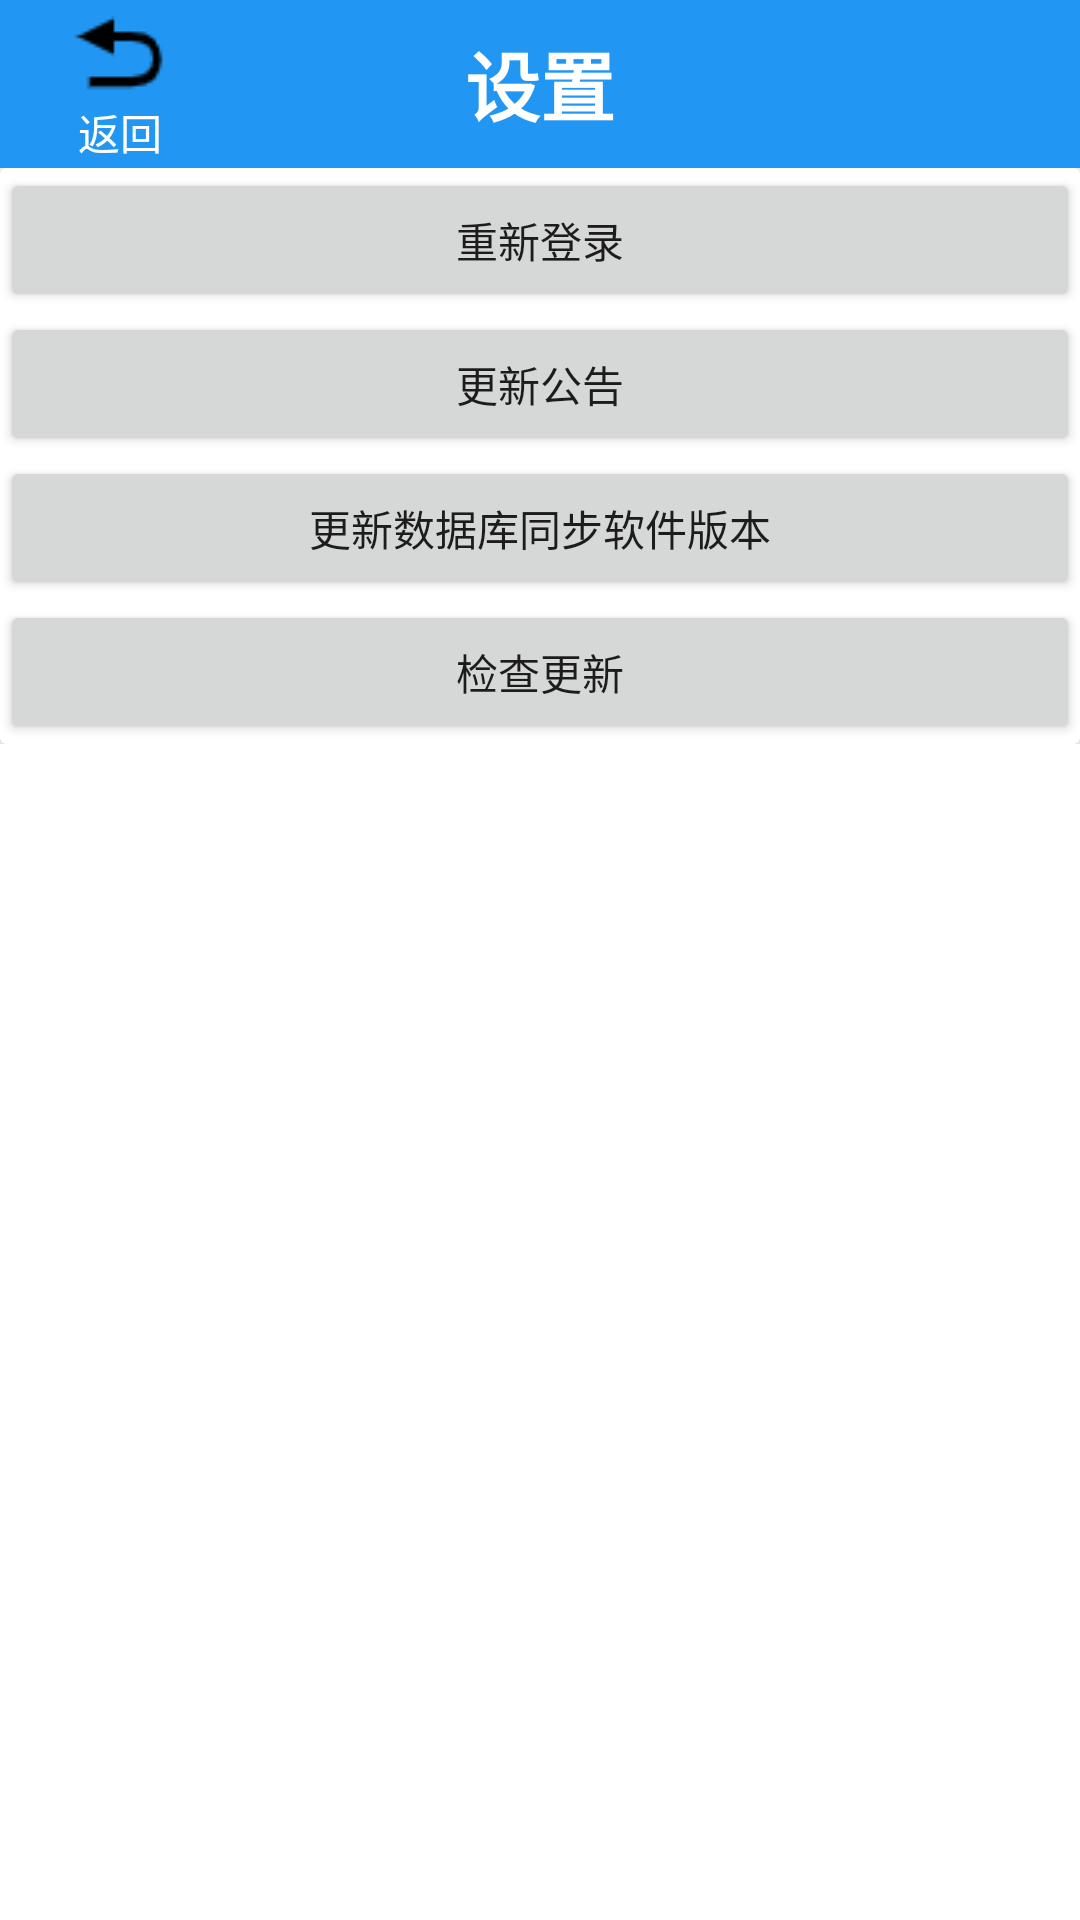

Write the Android layout XML for this screen, with the resource values it uses.
<!-- AndroidManifest.xml: application theme Theme.MyTestDemo -->
<!-- res/layout/activity_setting.xml -->
<?xml version="1.0" encoding="utf-8"?>
<LinearLayout xmlns:android="http://schemas.android.com/apk/res/android"
    xmlns:app="http://schemas.android.com/apk/res-auto"
    android:layout_width="match_parent"
    android:layout_height="match_parent"
    android:orientation="vertical">

    <Toolbar
        android:layout_width="match_parent"
        android:layout_height="wrap_content"
        android:background="#2196F3">

        <LinearLayout
            android:layout_width="wrap_content"
            android:layout_height="wrap_content"
            android:orientation="horizontal">

            <RadioButton
                android:id="@+id/setting_back"
                android:layout_width="wrap_content"
                android:layout_height="wrap_content"
                android:button="@null"
                android:drawableTop="@drawable/return32"
                android:text="返回"
                android:textAlignment="center"
                android:textColor="@color/white" />
        </LinearLayout>

        <TextView
            android:layout_width="wrap_content"
            android:layout_height="wrap_content"
            android:layout_gravity="center"
            android:text="@string/setting"
            android:textColor="@color/white"
            android:textSize="25sp"
            android:textStyle="bold" />
    </Toolbar>

    <LinearLayout
        android:layout_width="match_parent"
        android:layout_height="wrap_content">

        <androidx.cardview.widget.CardView
            android:layout_width="fill_parent"
            android:layout_height="wrap_content"
            app:cardElevation="10dp">

            <LinearLayout
                android:layout_width="match_parent"
                android:layout_height="wrap_content"
                android:orientation="vertical">

                <Button
                    android:textAllCaps="false"
                    android:id="@+id/login_again"
                    android:layout_width="match_parent"
                    android:layout_height="wrap_content"
                    android:text="@string/loginagain" />

                <Button
                    android:textAllCaps="false"
                    android:id="@+id/update_G"
                    android:layout_width="match_parent"
                    android:layout_height="wrap_content"
                    android:text="@string/updateG" />

                <Button
                    android:textAllCaps="false"
                    android:id="@+id/update_version"
                    android:layout_width="match_parent"
                    android:layout_height="wrap_content"
                    android:text="@string/updateV" />

                <Button
                    android:textAllCaps="false"
                    android:id="@+id/Inspect"
                    android:layout_width="match_parent"
                    android:layout_height="wrap_content"
                    android:text="@string/inspect" />
            </LinearLayout>
        </androidx.cardview.widget.CardView>
    </LinearLayout>

</LinearLayout>
<!-- resources referenced by this layout -->
<resources>
  <!-- drawable return32: png bitmap (drawable, 458 bytes) -->
  <string name="inspect">检查更新</string>
  <string name="loginagain">重新登录</string>
  <string name="setting">设置</string>
  <string name="updateG">更新公告</string>
  <string name="updateV">更新数据库同步软件版本</string>
  <style name="Theme.MyTestDemo" parent="Theme.MaterialComponents.DayNight.DarkActionBar">
          
          <item name="colorPrimary">#2196F3</item>
          <item name="colorPrimaryVariant">@color/teal_200</item>
          <item name="colorOnPrimary">@color/white</item>
          
          <item name="colorSecondary">@color/teal_200</item>
          <item name="colorSecondaryVariant">@color/teal_700</item>
          <item name="colorOnSecondary">@color/black</item>
          
          <item name="android:statusBarColor" tools:targetApi="l">?attr/colorPrimaryVariant</item>
          
      </style>
  <!-- not gathered from this repository: default colours our renderer supplied (Android Studio template values) -->
  <color name="teal_200">#FF03DAC5</color>
  <color name="teal_700">#FF018786</color>
  <color name="black">#FF000000</color>
  <color name="white">#FFFFFFFF</color>
</resources>
